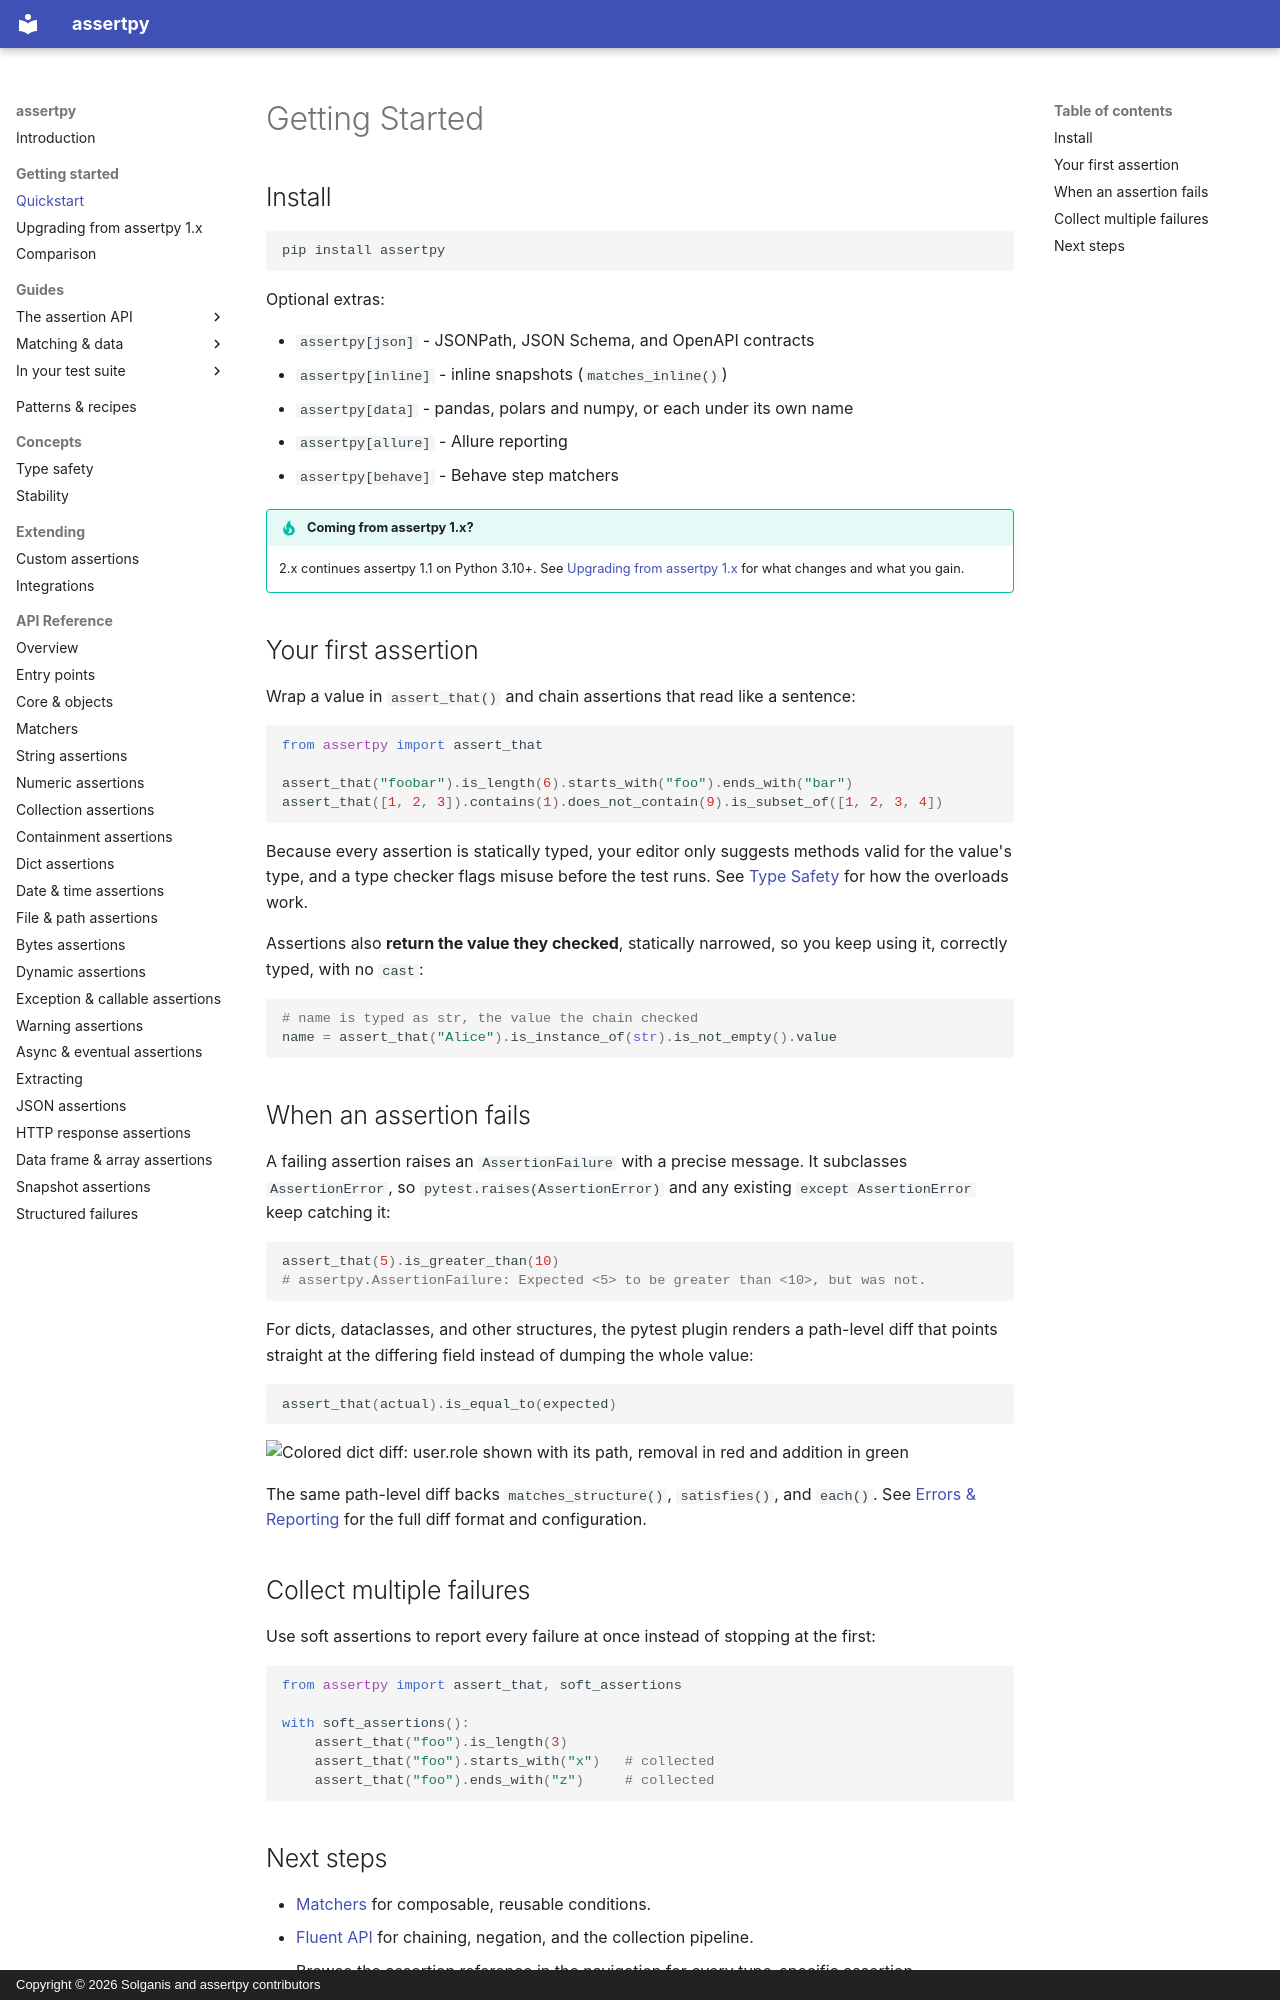

repository: assertpy/assertpy · page: getting-started/quickstart/index.html · generator: mkdocs · copyright: Copyright © 2026 Solganis and assertpy contributors

# Getting Started

## Install

```bash
pip install assertpy
```

Optional extras:

- `assertpy[json]` - JSONPath, JSON Schema, and OpenAPI contracts
- `assertpy[inline]` - inline snapshots (`matches_inline()`)
- `assertpy[data]` - pandas, polars and numpy, or each under its own name
- `assertpy[allure]` - Allure reporting
- `assertpy[behave]` - Behave step matchers

!!! tip "Coming from assertpy 1.x?"
    2.x continues assertpy 1.1 on Python 3.10+. See [Upgrading from assertpy 1.x](migration.md) for what
    changes and what you gain.

## Your first assertion

Wrap a value in `assert_that()` and chain assertions that read like a sentence:

```python
from assertpy import assert_that

assert_that("foobar").is_length(6).starts_with("foo").ends_with("bar")
assert_that([1, 2, 3]).contains(1).does_not_contain(9).is_subset_of([1, 2, 3, 4])
```

Because every assertion is statically typed, your editor only suggests methods valid for the value's
type, and a type checker flags misuse before the test runs. See [Type Safety](../concepts/type-safety.md) for how the
overloads work.

Assertions also **return the value they checked**, statically narrowed, so you keep using it, correctly
typed, with no `cast`:

```python
# name is typed as str, the value the chain checked
name = assert_that("Alice").is_instance_of(str).is_not_empty().value
```

## When an assertion fails

A failing assertion raises an `AssertionFailure` with a precise message. It subclasses `AssertionError`,
so `pytest.raises(AssertionError)` and any existing `except AssertionError` keep catching it:

<!-- docs-guard: raises -->
```python
assert_that(5).is_greater_than(10)
# assertpy.AssertionFailure: Expected <5> to be greater than <10>, but was not.
```

For dicts, dataclasses, and other structures, the pytest plugin renders a path-level diff that points
straight at the differing field instead of dumping the whole value:

<!-- docs-guard: skip -->
```python
assert_that(actual).is_equal_to(expected)
```

![Colored dict diff: user.role shown with its path, removal in red and addition in green](../assets/diff-equal.svg)

The same path-level diff backs `matches_structure()`, `satisfies()`, and `each()`. See
[Errors & Reporting](../guides/errors.md) for the full diff format and configuration.

## Collect multiple failures

Use soft assertions to report every failure at once instead of stopping at the first:

<!-- docs-guard: raises -->
```python
from assertpy import assert_that, soft_assertions

with soft_assertions():
    assert_that("foo").is_length(3)
    assert_that("foo").starts_with("x")   # collected
    assert_that("foo").ends_with("z")     # collected
```
